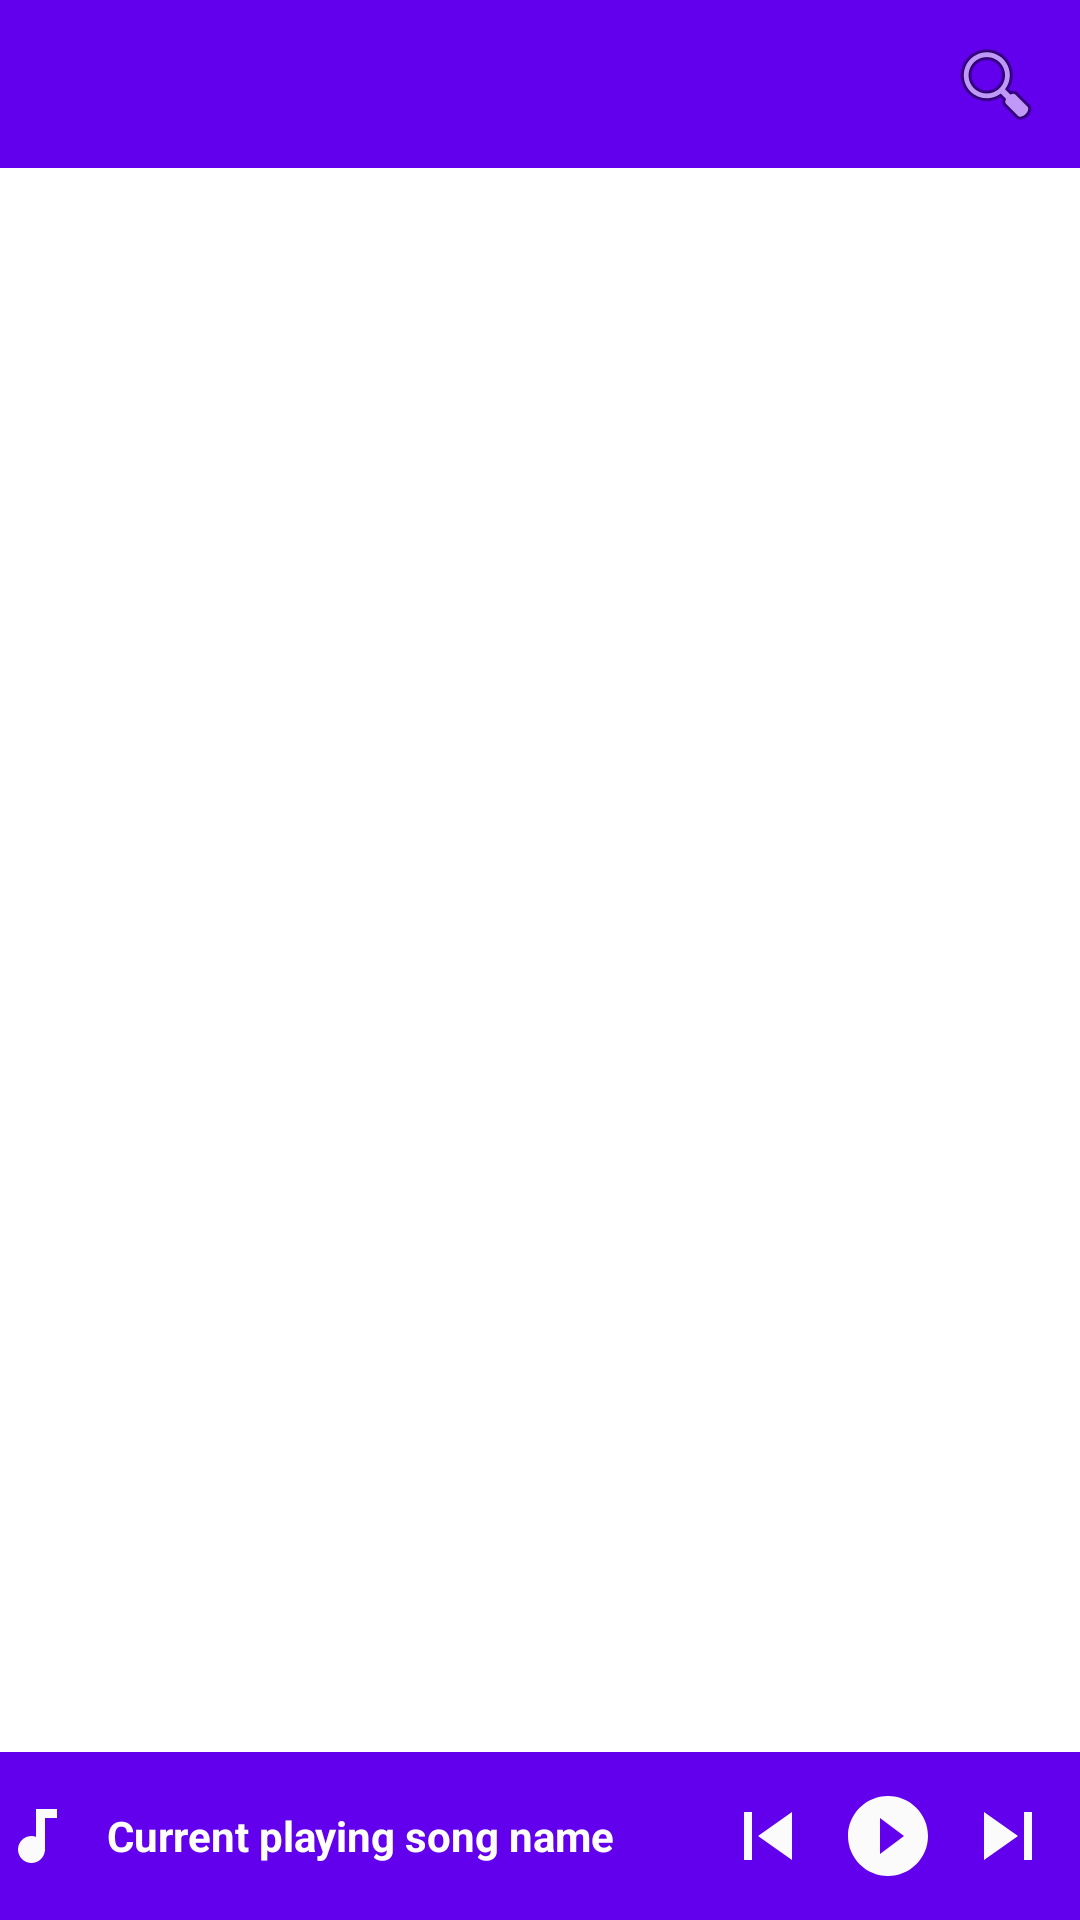

Android layout source for this screen:
<!-- AndroidManifest.xml: application theme Theme.MooD -->
<!-- res/layout/activity_main.xml -->
<?xml version="1.0" encoding="utf-8"?>
<androidx.constraintlayout.widget.ConstraintLayout xmlns:android="http://schemas.android.com/apk/res/android"
    xmlns:app="http://schemas.android.com/apk/res-auto"
    xmlns:tools="http://schemas.android.com/tools"
    android:layout_width="match_parent"
    android:layout_height="match_parent"
    tools:context=".view.MainActivity">
    <com.google.android.material.appbar.AppBarLayout
        android:id="@+id/appbar"
        android:layout_width="0dp"
        android:layout_height="?attr/actionBarSize"
        app:layout_constraintStart_toStartOf="parent"
        app:layout_constraintEnd_toEndOf="parent"
        app:layout_constraintTop_toTopOf="parent"
        android:theme="@style/ThemeOverlay.AppCompat.ActionBar">

        <androidx.appcompat.widget.Toolbar
            android:id="@+id/toolbar"
            android:layout_width="match_parent"
            android:layout_height="?attr/actionBarSize"
            app:menu="@menu/search"
            app:titleTextColor="@color/white" />

    </com.google.android.material.appbar.AppBarLayout>

    <androidx.recyclerview.widget.RecyclerView
        android:id="@+id/recyclerview"
        android:layout_width="0dp"
        android:layout_height="0dp"
        app:layout_constraintBottom_toTopOf="@id/controlsWrapper"
        app:layout_constraintStart_toStartOf="parent"
        app:layout_constraintEnd_toEndOf="parent"
        app:layout_constraintTop_toBottomOf="@id/appbar"/>
    
    <androidx.constraintlayout.widget.ConstraintLayout
        android:id="@+id/controlsWrapper"
        android:layout_width="0dp"
        android:layout_height="?attr/actionBarSize"
        app:layout_constraintBottom_toBottomOf="parent"
        app:layout_constraintStart_toStartOf="parent"
        app:layout_constraintEnd_toEndOf="parent"
        android:background="?attr/colorPrimary">

        <TextView
            android:id="@+id/playingSongNameView"
            android:layout_width="0dp"
            android:layout_height="wrap_content"
            android:gravity="center"
            app:layout_constraintStart_toStartOf="parent"
            app:layout_constraintTop_toTopOf="parent"
            app:layout_constraintBottom_toBottomOf="parent"
            app:layout_constraintWidth_percent="0.6"
            android:textColor="@color/white"
            android:ellipsize="marquee"
            android:maxLines="1"
            android:textStyle="bold"
            android:text="Current playing song name"
            app:drawableStartCompat="@drawable/ic_audiotrack"/>

        <TextView
            android:id="@+id/prevBtn"
            android:layout_width="wrap_content"
            android:layout_height="wrap_content"
            app:drawableStartCompat="@drawable/ic_skip_previous"
            app:layout_constraintTop_toTopOf="parent"
            app:layout_constraintBottom_toBottomOf="parent"
            app:layout_constraintStart_toEndOf="@id/playingSongNameView"
            android:layout_marginStart="24dp"/>

        <ImageButton
            android:id="@+id/playPauseBtn"
            android:layout_width="wrap_content"
            android:layout_height="wrap_content"
            android:src="@drawable/ic_play_circle"
            android:background="#00000000"
            app:layout_constraintEnd_toStartOf="@id/nextBtn"
            app:layout_constraintStart_toEndOf="@id/prevBtn"
            app:layout_constraintTop_toTopOf="parent"
            app:layout_constraintBottom_toBottomOf="parent"/>

        <TextView
            android:id="@+id/nextBtn"
            android:layout_width="wrap_content"
            android:layout_height="wrap_content"
            app:drawableStartCompat="@drawable/ic_skip_next"
            app:layout_constraintTop_toTopOf="parent"
            app:layout_constraintBottom_toBottomOf="parent"
            app:layout_constraintEnd_toEndOf="parent"
            android:layout_marginEnd="8dp"/>

    </androidx.constraintlayout.widget.ConstraintLayout>

</androidx.constraintlayout.widget.ConstraintLayout>
<!-- resources referenced by this layout -->
<resources>
  <!-- drawable ic_audiotrack (drawable) -->
  <vector android:height="24dp" android:tint="#FCFBFB"
      android:viewportHeight="24" android:viewportWidth="24"
      android:width="24dp" xmlns:android="http://schemas.android.com/apk/res/android">
      <path android:fillColor="@android:color/white" android:pathData="M12,3v9.28c-0.47,-0.17 -0.97,-0.28 -1.5,-0.28C8.01,12 6,14.01 6,16.5S8.01,21 10.5,21c2.31,0 4.2,-1.75 4.45,-4H15V6h4V3h-7z"/>
  </vector>
  <!-- drawable ic_play_circle (drawable) -->
  <vector android:height="32dp" android:tint="#FCFBFB"
      android:viewportHeight="24" android:viewportWidth="24"
      android:width="32dp" xmlns:android="http://schemas.android.com/apk/res/android">
      <path android:fillColor="@android:color/white" android:pathData="M12,2C6.48,2 2,6.48 2,12s4.48,10 10,10 10,-4.48 10,-10S17.52,2 12,2zM10,16.5v-9l6,4.5 -6,4.5z"/>
  </vector>
  <!-- drawable ic_skip_next (drawable) -->
  <vector android:height="32dp" android:tint="#FCFBFB"
      android:viewportHeight="24" android:viewportWidth="24"
      android:width="32dp" xmlns:android="http://schemas.android.com/apk/res/android">
      <path android:fillColor="@android:color/white" android:pathData="M6,18l8.5,-6L6,6v12zM16,6v12h2V6h-2z"/>
  </vector>
  <!-- drawable ic_skip_previous (drawable) -->
  <vector android:height="32dp" android:tint="#FCFBFB"
      android:viewportHeight="24" android:viewportWidth="24"
      android:width="32dp" xmlns:android="http://schemas.android.com/apk/res/android">
      <path android:fillColor="@android:color/white" android:pathData="M6,6h2v12L6,18zM9.5,12l8.5,6L18,6z"/>
  </vector>
  <style name="Theme.MooD" parent="Theme.MaterialComponents.DayNight.NoActionBar">
          
          <item name="colorPrimary">@color/purple_500</item>
          <item name="colorPrimaryVariant">@color/purple_700</item>
          <item name="colorOnPrimary">@color/white</item>
          
          <item name="colorSecondary">@color/teal_200</item>
          <item name="colorSecondaryVariant">@color/teal_700</item>
          <item name="colorOnSecondary">@color/black</item>
          
          <item name="android:statusBarColor" tools:targetApi="l">?attr/colorPrimaryVariant</item>
          
      </style>
  <!-- not gathered from this repository: default colours our renderer supplied (Android Studio template values) -->
  <color name="purple_500">#FF6200EE</color>
  <color name="purple_700">#FF3700B3</color>
  <color name="teal_200">#FF03DAC5</color>
  <color name="teal_700">#FF018786</color>
  <color name="black">#FF000000</color>
  <color name="white">#FFFFFFFF</color>
</resources>
